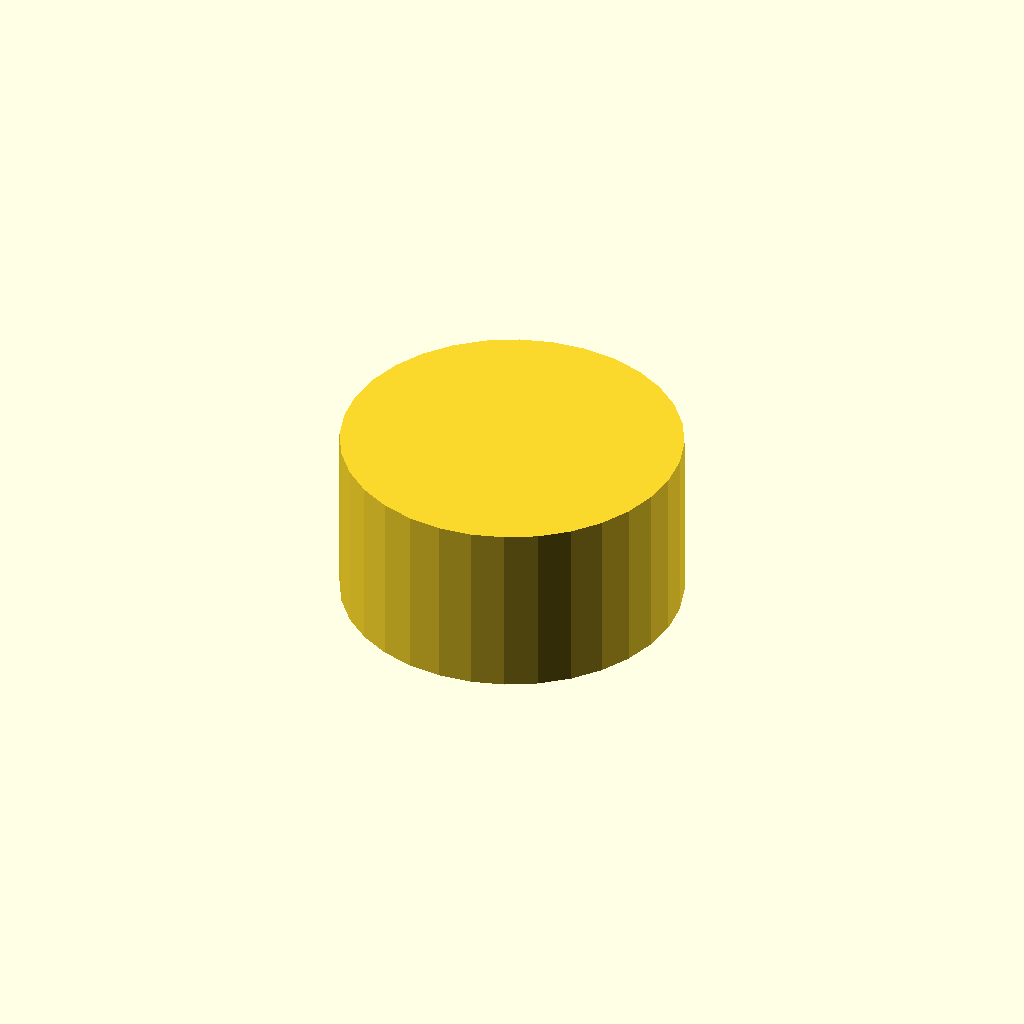
Cell 1: the model at its default parameters.
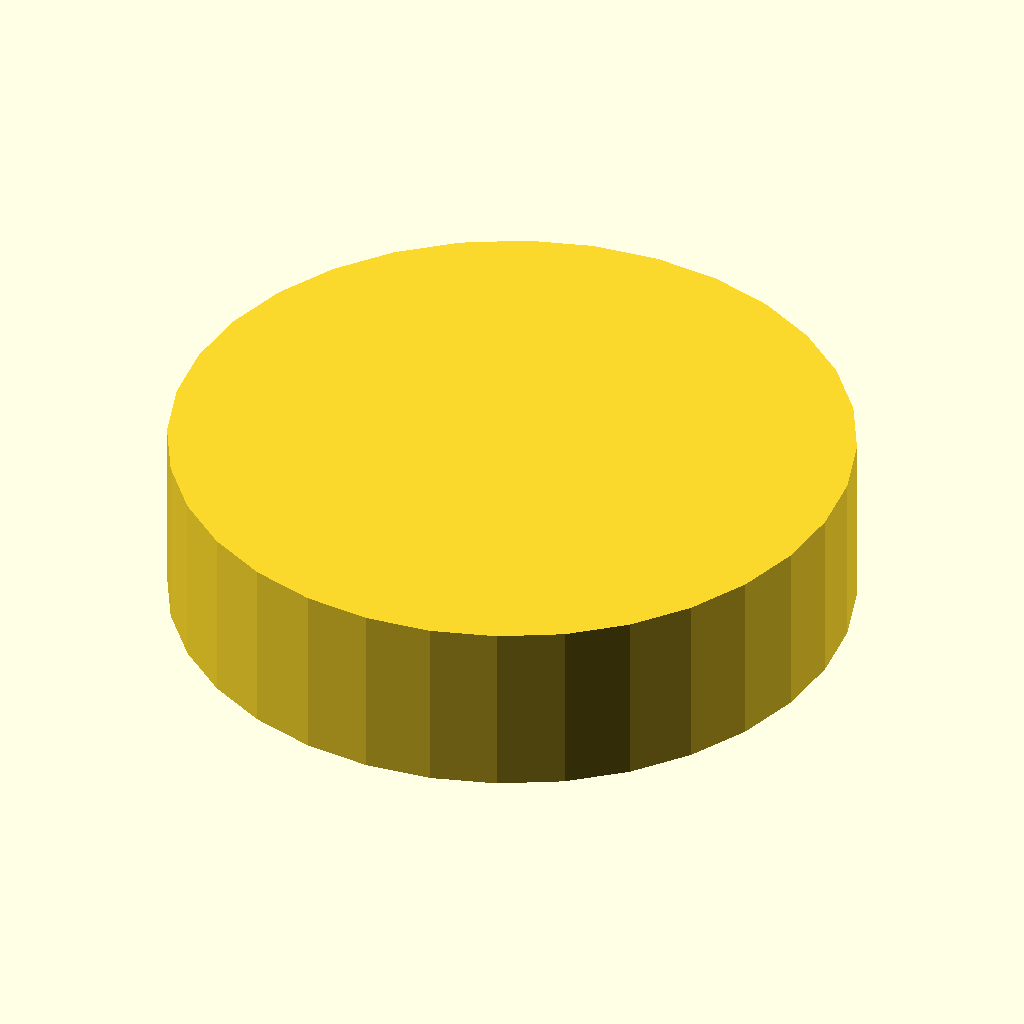
Cell 2 — outer_d set to 100, the other parameters unchanged.
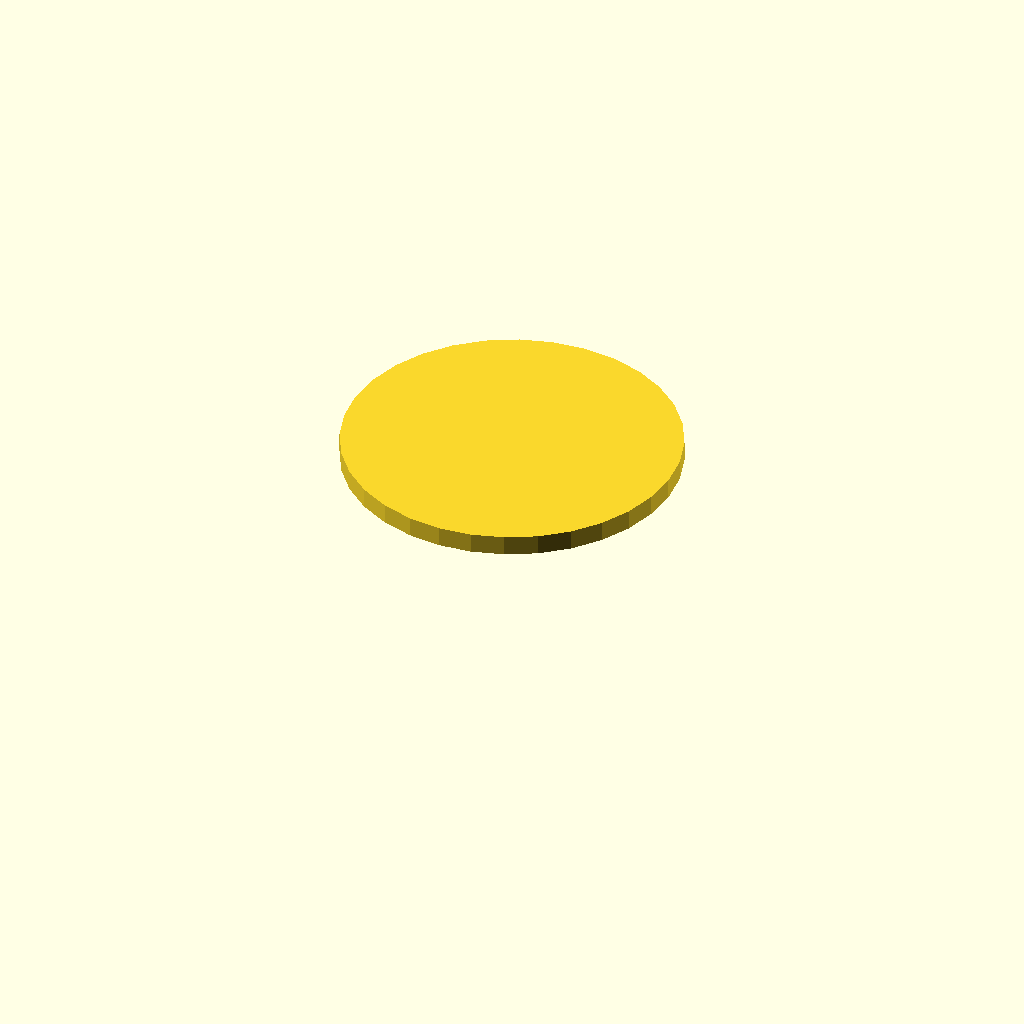
Cell 3: bore_d = 88 (everything else at default).
One fixed orthographic camera (rotation 55°, 0°, 25°; colour scheme Cornfield) for every cell.
The OpenSCAD source (optional_data/data/gen3/threadcaps/part_0003.scad):
$fn = 32;

// ----------------------------------------------------------------------
// Threaded cap: 50 mm body, 26 mm tall, 44 mm threaded bore
// ----------------------------------------------------------------------

// --- parameters (mm) ---
outer_d = 50;             // cap outside diameter
body_h = 26;              // cap height
top_t = 3;                // closed top thickness
bore_d = 44;              // bore core diameter
pitch = 2.5;              // thread pitch
thread_d = 1.5;           // thread depth
thread_z = 3;             // thread start above the rim
thread_h = 17;            // threaded height

difference() {
  union() {
    cylinder(h = 26, d = outer_d);
  }
  /* threaded bore, closed at the top */
  translate([0, 0, -2.5]) cylinder(h = 25.5, d = bore_d);
  translate([0, 0, 3]) rotate_extrude() polygon([[21, 0], [21, 17], [21.5, 17], [23.5, 15.75], [21.5, 14.5], [23.5, 13.25], [21.5, 12], [23.5, 10.75], [21.5, 9.5], [23.5, 8.25], [21.5, 7], [23.5, 5.75], [21.5, 4.5], [23.5, 3.25], [21.5, 0], [21, 0]]);
}
Parameter table extracted from the source (name, type, default, range or options):
outer_d: number, default 50
body_h: number, default 26
top_t: number, default 3
bore_d: number, default 44
pitch: number, default 2.5
thread_d: number, default 1.5
thread_z: number, default 3
thread_h: number, default 17
